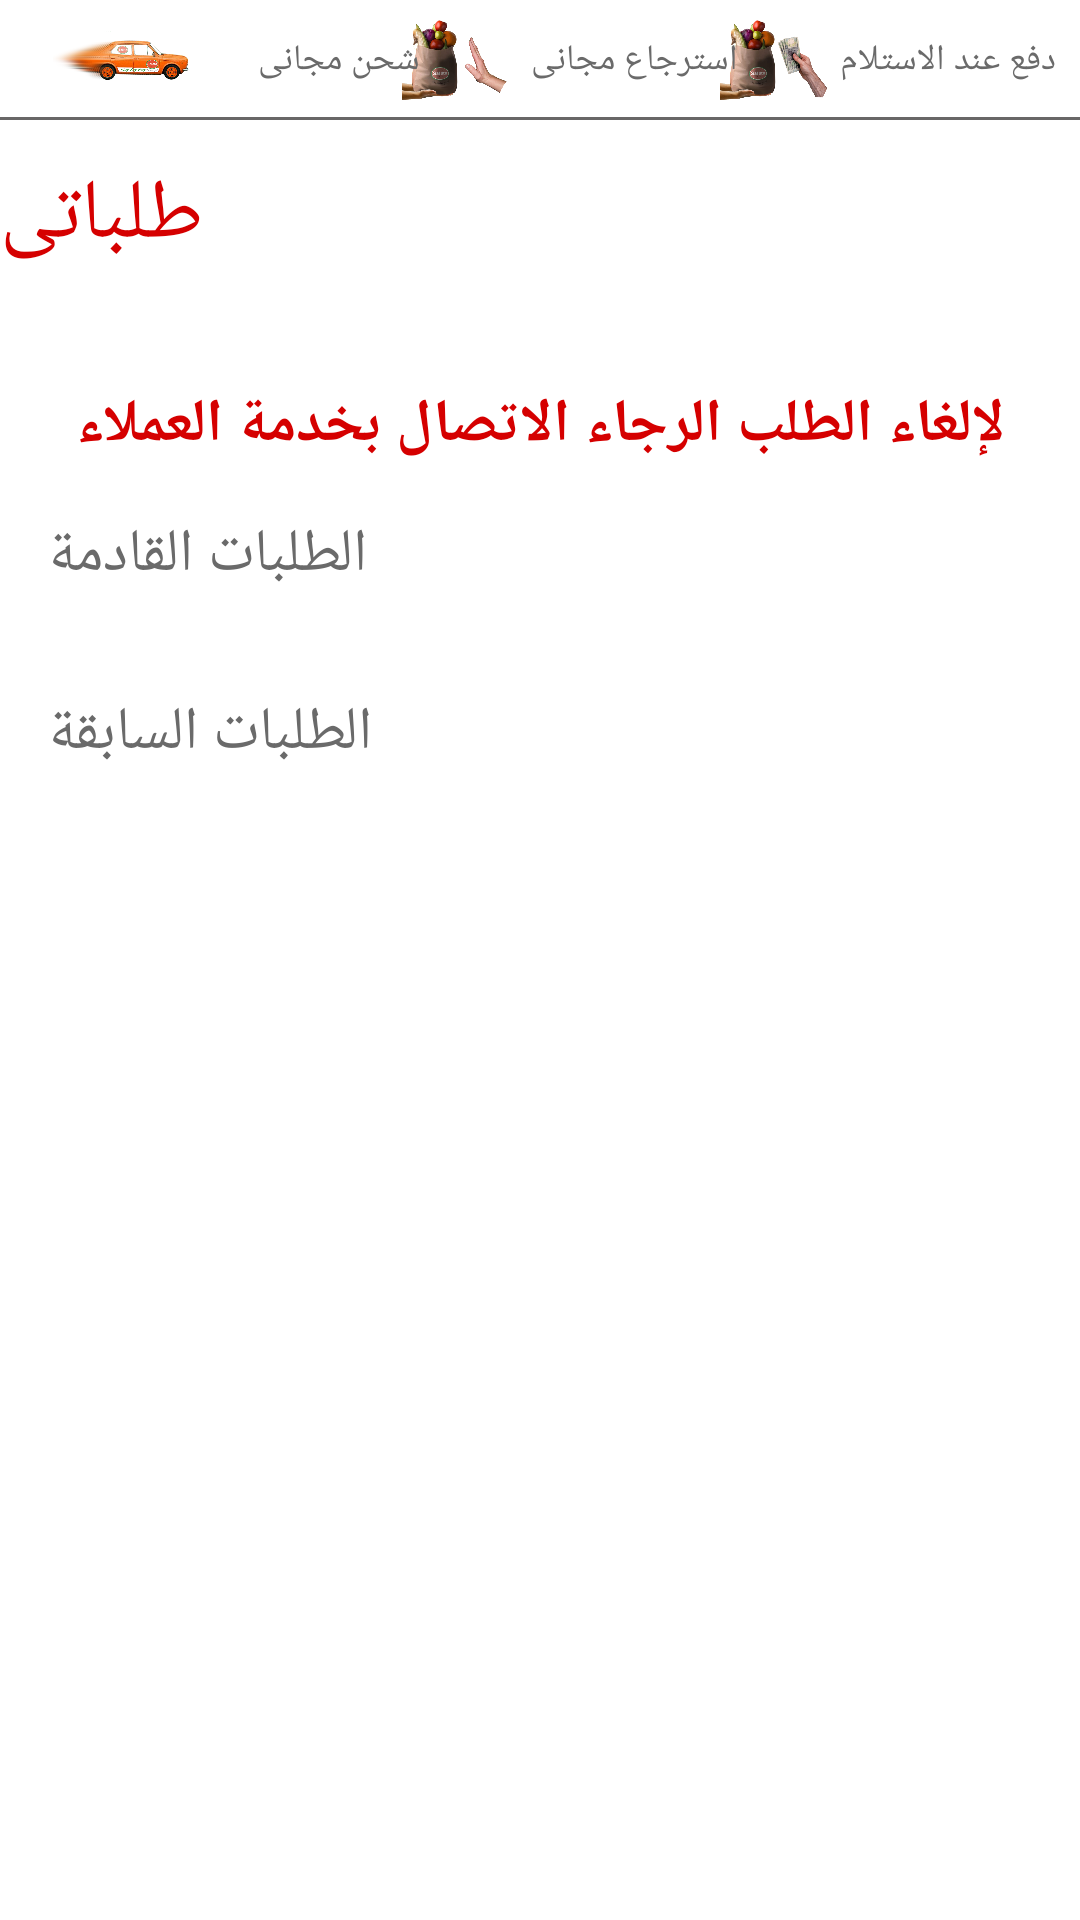

Android layout source for this screen:
<!-- AndroidManifest.xml: application theme AppTheme -->
<!-- res/layout/activity_orders.xml -->
<?xml version="1.0" encoding="utf-8"?>
<androidx.appcompat.widget.LinearLayoutCompat xmlns:android="http://schemas.android.com/apk/res/android"
    xmlns:app="http://schemas.android.com/apk/res-auto"
    xmlns:tools="http://schemas.android.com/tools"
    android:layout_width="match_parent"
    android:layout_height="match_parent"
    android:orientation="vertical"
    tools:context=".ui.activities.OrdersActivity">

    <include layout="@layout/header_app" />

    <com.google.android.material.appbar.AppBarLayout
        android:layout_width="match_parent"
        android:layout_height="wrap_content">

        <androidx.appcompat.widget.Toolbar
            android:id="@+id/toolbar_orders"
            android:layout_width="match_parent"
            android:layout_height="64dp"
            android:elevation="32dp"
            android:minHeight="64dp"
            app:contentInsetEnd="0dp"
            app:contentInsetStart="0dp"
            app:contentInsetStartWithNavigation="0dp">

            <LinearLayout
                android:layout_width="match_parent"
                android:layout_height="match_parent">

                <TextView
                    android:layout_width="wrap_content"
                    android:layout_height="match_parent"
                    android:fontFamily="@font/calibrib"
                    android:gravity="center_vertical"
                    android:includeFontPadding="false"
                    android:text="طلباتى"
                    android:textAlignment="gravity"
                    android:textColor="@color/colorAccent"
                    android:textSize="@dimen/app_bar_title_size" />
            </LinearLayout>
        </androidx.appcompat.widget.Toolbar>

    </com.google.android.material.appbar.AppBarLayout>


    <androidx.core.widget.NestedScrollView
        android:id="@+id/sv_orders"
        android:layout_width="match_parent"
        android:layout_height="match_parent">

        <androidx.constraintlayout.widget.ConstraintLayout
            android:id="@+id/cl_orders"
            android:layout_width="match_parent"
            android:layout_height="match_parent"
            android:paddingVertical="24dp"
            tools:context=".ui.activities.OrdersActivity">

            <TextView
                android:id="@+id/tv_to_cancel_order"
                android:layout_width="0dp"
                android:layout_height="wrap_content"
                android:fontFamily="@font/calibri"
                android:gravity="center"
                android:textSize="20sp"
                android:textStyle="bold"
                android:textColor="@color/colorAccent"
                android:text="@string/to_delete_order_contact_call_center"
                app:layout_constraintTop_toTopOf="parent"
                app:layout_constraintStart_toStartOf="parent"
                app:layout_constraintEnd_toEndOf="parent"/>

            <androidx.constraintlayout.widget.ConstraintLayout
                android:id="@+id/cl_upcoming_orders"
                android:layout_width="match_parent"
                android:layout_height="wrap_content"
                app:layout_constraintTop_toBottomOf="@id/tv_to_cancel_order">

                <TextView
                    android:id="@+id/tv_upcoming_orders"
                    android:layout_width="wrap_content"
                    android:layout_height="wrap_content"
                    android:layout_marginHorizontal="16dp"
                    android:fontFamily="@font/calibri"
                    android:paddingVertical="16dp"
                    android:text="الطلبات القادمة"
                    android:textColor="@color/colorFont"
                    android:textSize="20sp"
                    app:layout_constraintStart_toStartOf="parent"
                    app:layout_constraintTop_toTopOf="parent" />

                <androidx.appcompat.widget.AppCompatImageView
                    android:id="@+id/iv_expand_upcoming_orders"
                    android:layout_width="wrap_content"
                    android:layout_height="wrap_content"
                    android:layout_marginHorizontal="8dp"
                    android:padding="16dp"
                    app:layout_constraintEnd_toEndOf="parent"
                    app:layout_constraintTop_toTopOf="parent"
                    app:srcCompat="@drawable/ic_expand_more" />

                <androidx.recyclerview.widget.RecyclerView
                    android:id="@+id/rv_upcoming_orders"
                    android:layout_width="match_parent"
                    android:layout_height="wrap_content"
                    android:visibility="gone"
                    app:layout_constraintTop_toBottomOf="@id/tv_upcoming_orders" />
            </androidx.constraintlayout.widget.ConstraintLayout>

            <androidx.constraintlayout.widget.ConstraintLayout
                android:id="@+id/cl_previous_orders"
                android:layout_width="match_parent"
                android:layout_height="wrap_content"
                app:layout_constraintTop_toBottomOf="@id/cl_upcoming_orders">

                <TextView
                    android:id="@+id/tv_previous_orders"
                    android:layout_width="wrap_content"
                    android:layout_height="wrap_content"
                    android:layout_marginHorizontal="16dp"
                    android:fontFamily="@font/calibri"
                    android:paddingVertical="16dp"
                    android:text="الطلبات السابقة"
                    android:textColor="@color/colorFont"
                    android:textSize="20sp"
                    app:layout_constraintStart_toStartOf="parent"
                    app:layout_constraintTop_toTopOf="parent" />

                <androidx.appcompat.widget.AppCompatImageView
                    android:id="@+id/iv_expand_previous_orders"
                    android:layout_width="wrap_content"
                    android:layout_height="wrap_content"
                    android:layout_marginHorizontal="8dp"
                    android:padding="16dp"
                    app:layout_constraintEnd_toEndOf="parent"
                    app:layout_constraintTop_toTopOf="parent"
                    app:srcCompat="@drawable/ic_expand_more" />

                <androidx.recyclerview.widget.RecyclerView
                    android:id="@+id/rv_previous_orders"
                    android:layout_width="match_parent"
                    android:layout_height="wrap_content"
                    android:visibility="gone"
                    app:layout_constraintTop_toBottomOf="@id/tv_previous_orders" />
            </androidx.constraintlayout.widget.ConstraintLayout>
        </androidx.constraintlayout.widget.ConstraintLayout>
    </androidx.core.widget.NestedScrollView>
</androidx.appcompat.widget.LinearLayoutCompat>
<!-- res/layout/header_app.xml (included above) -->
<?xml version="1.0" encoding="utf-8"?>
<androidx.constraintlayout.widget.ConstraintLayout xmlns:android="http://schemas.android.com/apk/res/android"
    xmlns:app="http://schemas.android.com/apk/res-auto"
    android:id="@+id/constrainlayout_header"
    android:layout_width="match_parent"
    android:layout_height="40dp"
    android:layout_gravity="top"
    android:background="@drawable/bg_constraint_layout_title_bar"
    app:layout_constraintEnd_toEndOf="parent"
    app:layout_constraintStart_toStartOf="parent"
    app:layout_constraintTop_toTopOf="parent">


    <androidx.appcompat.widget.AppCompatImageView
        android:id="@+id/iv_pay_on_delivery"
        android:layout_width="36dp"
        android:layout_height="36dp"
        android:layout_marginHorizontal="4dp"
        app:layout_constraintBottom_toBottomOf="parent"
        app:layout_constraintEnd_toStartOf="@id/tv_pay_on_delivery"
        app:layout_constraintTop_toTopOf="parent"
        app:srcCompat="@drawable/cash" />

    <TextView
        android:id="@+id/tv_pay_on_delivery"
        android:layout_width="0dp"
        android:layout_height="wrap_content"
        android:layout_marginStart="4dp"
        android:layout_marginEnd="8dp"
        android:fontFamily="@font/calibrib"
        android:text="دفع عند الاستلام"
        android:textColor="@color/colorFont"
        android:textSize="12sp"
        app:layout_constraintBottom_toBottomOf="parent"
        app:layout_constraintEnd_toEndOf="parent"
        app:layout_constraintStart_toEndOf="@id/tv_free_refund"
        app:layout_constraintTop_toTopOf="parent"
        app:layout_constraintWidth_percent="0.2" />


    <androidx.appcompat.widget.AppCompatImageView
        android:id="@+id/iv_free_refund"
        android:layout_width="36dp"
        android:layout_height="36dp"
        android:layout_marginHorizontal="4dp"
        app:layout_constraintBottom_toBottomOf="parent"
        app:layout_constraintEnd_toStartOf="@id/tv_free_refund"
        app:layout_constraintHorizontal_chainStyle="packed"
        app:layout_constraintTop_toTopOf="parent"
        app:srcCompat="@drawable/freereturn" />

    <TextView
        android:id="@+id/tv_free_refund"
        android:layout_width="0dp"
        android:layout_height="wrap_content"
        android:layout_marginHorizontal="4dp"
        android:fontFamily="@font/calibrib"
        android:text="استرجاع مجانى"
        android:textColor="@color/colorFont"
        android:textSize="12sp"
        app:layout_constraintBottom_toBottomOf="parent"
        app:layout_constraintEnd_toStartOf="@id/tv_pay_on_delivery"
        app:layout_constraintStart_toEndOf="@id/tv_free_delivery"
        app:layout_constraintTop_toTopOf="parent"
        app:layout_constraintWidth_percent="0.2" />

    <androidx.appcompat.widget.AppCompatImageView
        android:id="@+id/iv_free_delivery"
        android:layout_width="48dp"
        android:layout_height="48dp"
        android:layout_marginStart="16dp"
        android:layout_marginEnd="4dp"
        app:layout_constraintBottom_toBottomOf="parent"
        app:layout_constraintHorizontal_chainStyle="packed"
        app:layout_constraintStart_toStartOf="parent"
        app:layout_constraintTop_toTopOf="parent"
        app:srcCompat="@drawable/freedelivery" />

    <TextView
        android:id="@+id/tv_free_delivery"
        android:layout_width="0dp"
        android:layout_height="wrap_content"
        android:layout_marginHorizontal="4dp"
        android:fontFamily="@font/calibrib"
        android:text="شحن مجانى"
        android:textColor="@color/colorFont"
        android:textSize="12sp"
        app:layout_constraintBottom_toBottomOf="parent"
        app:layout_constraintEnd_toStartOf="@id/tv_free_refund"
        app:layout_constraintHorizontal_chainStyle="spread_inside"
        app:layout_constraintStart_toEndOf="@id/iv_free_delivery"
        app:layout_constraintTop_toTopOf="parent"
        app:layout_constraintWidth_percent="0.2" />
</androidx.constraintlayout.widget.ConstraintLayout>
<!-- resources referenced by this layout -->
<resources>
  <color name="colorAccent">#D50000</color>
  <color name="colorFont">#6A6A6A</color>
  <dimen name="app_bar_title_size">28sp</dimen>
  <!-- drawable bg_constraint_layout_title_bar (drawable) -->
  <?xml version="1.0" encoding="utf-8"?>
  <layer-list xmlns:android="http://schemas.android.com/apk/res/android">
      <item>
          <shape android:shape="rectangle">
              <solid android:color="@color/colorLightFont" />
          </shape>
      </item>
      <item android:bottom="1dp">
          <shape android:shape="rectangle">
              <solid android:color="@color/colorWhite" />
          </shape>
      </item>
  </layer-list>
  <!-- drawable cash: png bitmap (drawable-xxhdpi, 250969 bytes) -->
  <!-- drawable freedelivery: png bitmap (drawable-xxhdpi, 178558 bytes) -->
  <!-- drawable freereturn: png bitmap (drawable-xxhdpi, 210099 bytes) -->
  <string name="to_delete_order_contact_call_center">لإلغاء الطلب الرجاء الاتصال بخدمة العملاء</string>
  <style name="AppTheme" parent="Theme.MaterialComponents.Light.NoActionBar">
          
          <item name="colorPrimary">@color/colorWhite</item>
          <item name="colorPrimaryDark">@color/colorPrimaryDark</item>
          <item name="colorAccent">@color/colorAccent</item>
  
          <item name="colorControlNormal">@color/colorAccent</item>
          <item name="android:windowAnimationStyle">@style/CustomActivityAnimation</item>
  
      </style>
  <color name="colorLightFont">#686767</color>
  <color name="colorWhite">#FFFFFF</color>
  <color name="colorPrimaryDark">#B71C1C</color>
  <style name="CustomActivityAnimation" parent="@android:style/Animation.Activity">
          <item name="android:activityOpenEnterAnimation">@anim/slide_in_right</item>
          <item name="android:activityOpenExitAnimation">@anim/slide_out_left</item>
          <item name="android:activityCloseEnterAnimation">@anim/slide_in_left</item>
          <item name="android:activityCloseExitAnimation">@anim/slide_out_right</item>
      </style>
</resources>
